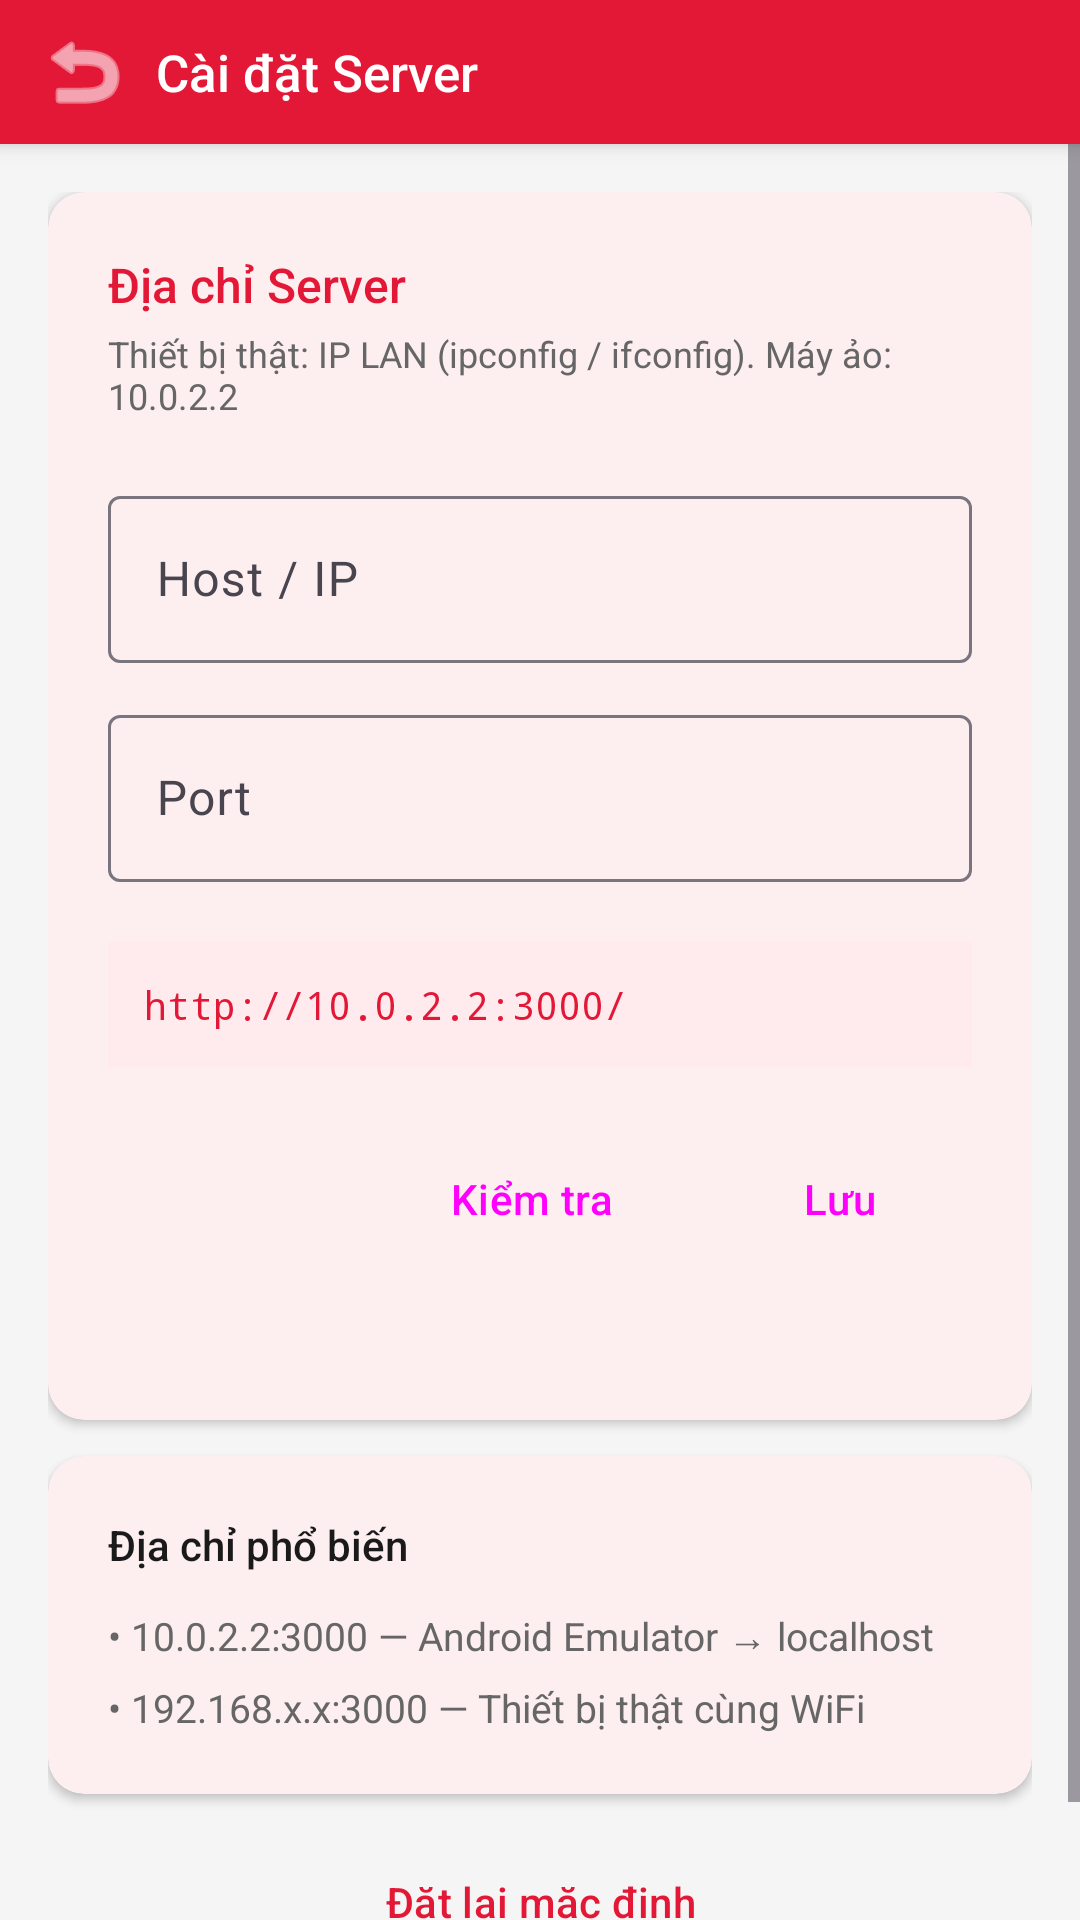

Layout XML and referenced resources for this Android screen:
<!-- AndroidManifest.xml: application theme Theme.TodoApp -->
<!-- res/layout/activity_settings.xml -->
<?xml version="1.0" encoding="utf-8"?>
<LinearLayout xmlns:android="http://schemas.android.com/apk/res/android"
    xmlns:app="http://schemas.android.com/apk/res-auto"
    android:id="@+id/rootSettings"
    android:layout_width="match_parent"
    android:layout_height="match_parent"
    android:background="@color/surface"
    android:orientation="vertical">

    
    <LinearLayout
        android:id="@+id/toolbar"
        android:layout_width="match_parent"
        android:layout_height="wrap_content"
        android:background="@color/hust_red"
        android:elevation="4dp"
        android:gravity="center_vertical"
        android:orientation="horizontal"
        android:paddingStart="4dp"
        android:paddingEnd="16dp">

        <ImageButton
            android:id="@+id/btnBack"
            android:layout_width="48dp"
            android:layout_height="48dp"
            android:background="?android:attr/selectableItemBackgroundBorderless"
            android:contentDescription="Quay lại"
            android:src="@android:drawable/ic_menu_revert"
            app:tint="#FFFFFF" />

        <TextView
            android:layout_width="0dp"
            android:layout_height="wrap_content"
            android:layout_weight="1"
            android:fontFamily="sans-serif-medium"
            android:text="Cài đặt Server"
            android:textColor="#FFFFFF"
            android:textSize="17sp" />
    </LinearLayout>

    <ScrollView
        android:layout_width="match_parent"
        android:layout_height="0dp"
        android:layout_weight="1"
        android:clipToPadding="false"
        android:fillViewport="false">

        <LinearLayout
            android:layout_width="match_parent"
            android:layout_height="wrap_content"
            android:orientation="vertical"
            android:paddingHorizontal="16dp"
            android:paddingTop="16dp"
            android:paddingBottom="24dp">

            
            <com.google.android.material.card.MaterialCardView
                android:layout_width="match_parent"
                android:layout_height="wrap_content"
                android:layout_marginBottom="12dp"
                app:cardCornerRadius="12dp"
                app:cardElevation="2dp"
                app:strokeWidth="0dp">

                <LinearLayout
                    android:layout_width="match_parent"
                    android:layout_height="wrap_content"
                    android:orientation="vertical"
                    android:padding="20dp">

                    <TextView
                        android:layout_width="wrap_content"
                        android:layout_height="wrap_content"
                        android:fontFamily="sans-serif-medium"
                        android:text="Địa chỉ Server"
                        android:textColor="@color/hust_red"
                        android:textSize="16sp" />

                    <TextView
                        android:layout_width="wrap_content"
                        android:layout_height="wrap_content"
                        android:layout_marginTop="4dp"
                        android:layout_marginBottom="20dp"
                        android:text="Thiết bị thật: IP LAN (ipconfig / ifconfig). Máy ảo: 10.0.2.2"
                        android:textColor="@color/text_secondary"
                        android:textSize="12sp" />

                    <com.google.android.material.textfield.TextInputLayout
                        android:id="@+id/tilServerHost"
                        style="@style/Widget.Material3.TextInputLayout.OutlinedBox"
                        android:layout_width="match_parent"
                        android:layout_height="wrap_content"
                        android:layout_marginBottom="12dp"
                        android:hint="Host / IP">

                        <com.google.android.material.textfield.TextInputEditText
                            android:id="@+id/etServerHost"
                            android:layout_width="match_parent"
                            android:layout_height="wrap_content"
                            android:inputType="textUri"
                            android:singleLine="true" />
                    </com.google.android.material.textfield.TextInputLayout>

                    <com.google.android.material.textfield.TextInputLayout
                        android:id="@+id/tilServerPort"
                        style="@style/Widget.Material3.TextInputLayout.OutlinedBox"
                        android:layout_width="match_parent"
                        android:layout_height="wrap_content"
                        android:layout_marginBottom="20dp"
                        android:hint="Port">

                        <com.google.android.material.textfield.TextInputEditText
                            android:id="@+id/etServerPort"
                            android:layout_width="match_parent"
                            android:layout_height="wrap_content"
                            android:inputType="number"
                            android:singleLine="true" />
                    </com.google.android.material.textfield.TextInputLayout>

                    
                    <TextView
                        android:id="@+id/tvCurrentUrl"
                        android:layout_width="match_parent"
                        android:layout_height="wrap_content"
                        android:layout_marginBottom="20dp"
                        android:background="@color/hust_red_light"
                        android:fontFamily="monospace"
                        android:padding="12dp"
                        android:text="http://10.0.2.2:3000/"
                        android:textColor="@color/hust_red"
                        android:textSize="13sp" />

                    <LinearLayout
                        android:layout_width="match_parent"
                        android:layout_height="wrap_content"
                        android:gravity="end"
                        android:orientation="horizontal">

                        <Button
                            android:id="@+id/btnTest"
                            style="@style/Widget.Material3.Button.TonalButton"
                            android:layout_width="wrap_content"
                            android:layout_height="wrap_content"
                            android:layout_marginEnd="8dp"
                            android:text="Kiểm tra" />

                        <Button
                            android:id="@+id/btnSave"
                            style="@style/Widget.Material3.Button"
                            android:layout_width="wrap_content"
                            android:layout_height="wrap_content"
                            android:backgroundTint="@color/hust_red"
                            android:text="Lưu" />
                    </LinearLayout>

                    <TextView
                        android:id="@+id/tvTestResult"
                        android:layout_width="match_parent"
                        android:layout_height="wrap_content"
                        android:layout_marginTop="12dp"
                        android:text=""
                        android:textSize="13sp" />
                </LinearLayout>
            </com.google.android.material.card.MaterialCardView>

            
            <com.google.android.material.card.MaterialCardView
                android:layout_width="match_parent"
                android:layout_height="wrap_content"
                android:layout_marginBottom="12dp"
                app:cardCornerRadius="12dp"
                app:cardElevation="2dp"
                app:strokeWidth="0dp">

                <LinearLayout
                    android:layout_width="match_parent"
                    android:layout_height="wrap_content"
                    android:orientation="vertical"
                    android:padding="20dp">

                    <TextView
                        android:layout_width="wrap_content"
                        android:layout_height="wrap_content"
                        android:layout_marginBottom="12dp"
                        android:fontFamily="sans-serif-medium"
                        android:text="Địa chỉ phổ biến"
                        android:textColor="@color/text_primary"
                        android:textSize="14sp" />

                    <TextView
                        android:layout_width="wrap_content"
                        android:layout_height="wrap_content"
                        android:layout_marginBottom="6dp"
                        android:text="• 10.0.2.2:3000 — Android Emulator → localhost"
                        android:textColor="@color/text_secondary"
                        android:textSize="13sp" />

                    <TextView
                        android:layout_width="wrap_content"
                        android:layout_height="wrap_content"
                        android:text="• 192.168.x.x:3000 — Thiết bị thật cùng WiFi"
                        android:textColor="@color/text_secondary"
                        android:textSize="13sp" />
                </LinearLayout>
            </com.google.android.material.card.MaterialCardView>

            <Button
                android:id="@+id/btnReset"
                style="@style/Widget.Material3.Button.TextButton"
                android:layout_width="match_parent"
                android:layout_height="wrap_content"
                android:text="Đặt lại mặc định"
                android:textColor="@color/hust_red" />
        </LinearLayout>
    </ScrollView>

</LinearLayout>
<!-- resources referenced by this layout -->
<resources>
  <color name="hust_red">#E31837</color>
  <color name="hust_red_light">#FFEBEE</color>
  <color name="surface">#F5F5F5</color>
  <color name="text_primary">#1A1A1A</color>
  <color name="text_secondary">#666666</color>
  <style name="Theme.TodoApp" parent="Base.Theme.TodoApp">
          <item name="android:windowOptOutEdgeToEdgeEnforcement" tools:targetApi="35">true</item>
      </style>
  <style name="Base.Theme.TodoApp" parent="Theme.Material3.DayNight.NoActionBar">
          <item name="colorPrimary">@color/hust_red</item>
          <item name="colorOnPrimary">@color/white</item>
          <item name="colorPrimaryContainer">@color/hust_red_light</item>
          <item name="colorOnPrimaryContainer">@color/hust_red_dark</item>
          <item name="colorSecondary">@color/hust_red_dark</item>
          <item name="colorOnSecondary">@color/white</item>
          <item name="colorSurface">@color/white</item>
          <item name="colorOnSurface">@color/text_primary</item>
          <item name="android:colorBackground">@color/surface</item>
      </style>
  <color name="white">#FFFFFFFF</color>
  <color name="hust_red_dark">#A81020</color>
</resources>
